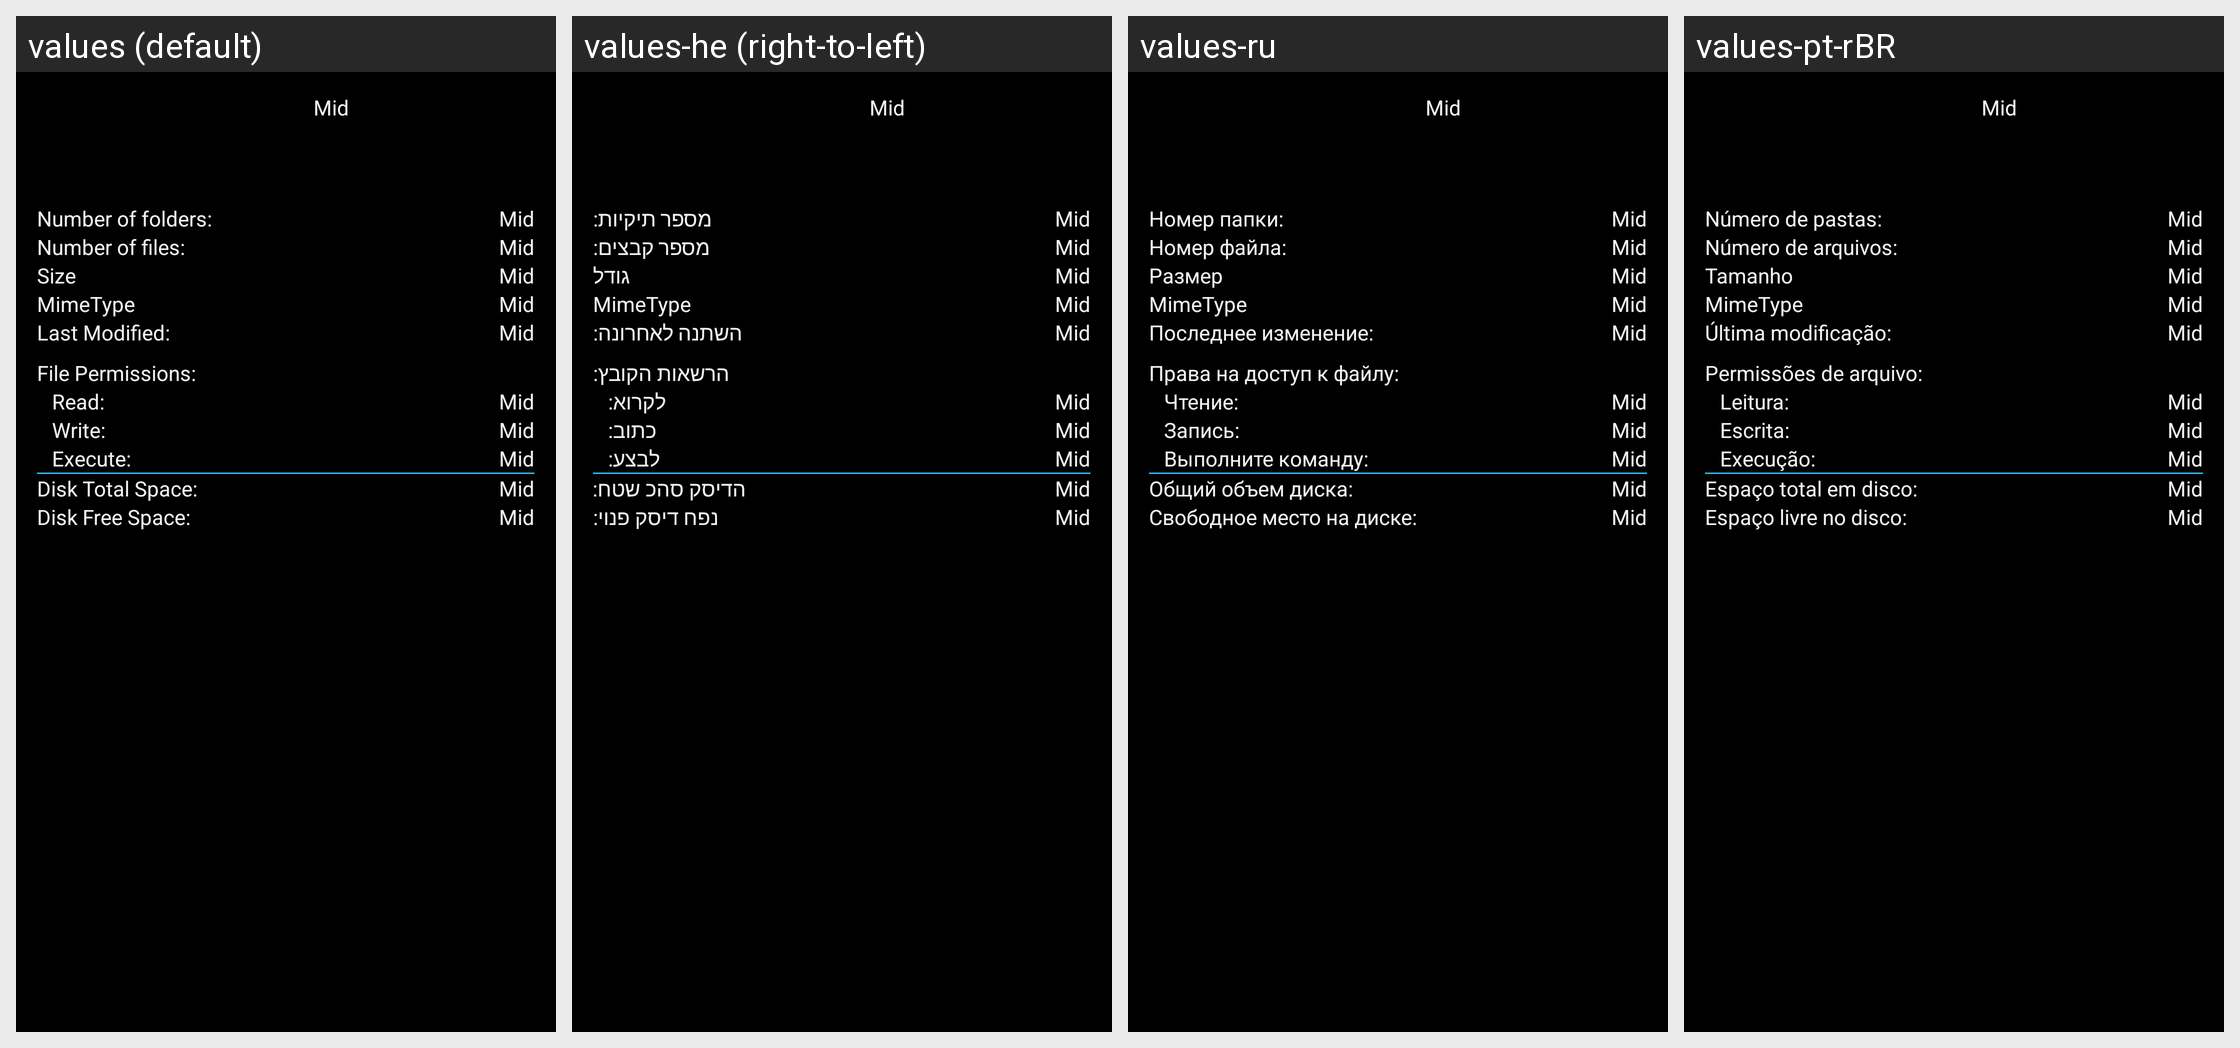

Locale-by-locale string values for the Android screen shown in this grid:
Android screen res/layout/info_layout.xml rendered under 4 locales, left to right: values (default), values-he (right-to-left), values-ru, values-pt-rBR. Device: Nexus 5 (rendered at 1080×1920; each locale shown at half size, 540×960, under a caption strip naming it); theme AppTheme.Dark.
Other locales in the repository, not shown: values-ar, values-bg, values-ca, values-cs, values-da, values-de, values-el, values-fa, values-fi, values-fr, values-hi, values-hr, values-hu, values-in, values-is, values-it, values-iw, values-ja, values-ka, values-ko, values-ld, values-lt, values-lv, values-nb, values-nl, values-pl, values-pt, values-ro, values-sk, values-sv, values-th, values-to, values-tr, values-uk, values-zh, values-zh-rCN, values-zh-rTW.
Strings drawn on this screen, with the default value and each locale's value (text and hints the layout hard-codes, and strings that could not be matched under every locale, appear in the picture but are not listed):

s_info_num_folders
  values: Number of folders:
  values-he: מספר תיקיות:
  values-ru: Номер папки:
  values-pt-rBR: Número de pastas:

s_info_num_files
  values: Number of files:
  values-he: מספר קבצים:
  values-ru: Номер файла:
  values-pt-rBR: Número de arquivos:

s_size
  values: Size
  values-he: גודל
  values-ru: Размер
  values-pt-rBR: Tamanho

s_info_permission_read
  values: Read:
  values-he: לקרוא:
  values-ru: Чтение:
  values-pt-rBR: Leitura:

s_info_permission_write
  values: Write:
  values-he: כתוב:
  values-ru: Запись:
  values-pt-rBR: Escrita:

s_info_permission_execute
  values: Execute:
  values-he: לבצע:
  values-ru: Выполните команду:
  values-pt-rBR: Execução:

s_info_totalspace
  values: Disk Total Space:
  values-he: הדיסק סהכ שטח:
  values-ru: Общий объем диска:
  values-pt-rBR: Espaço total em disco:
